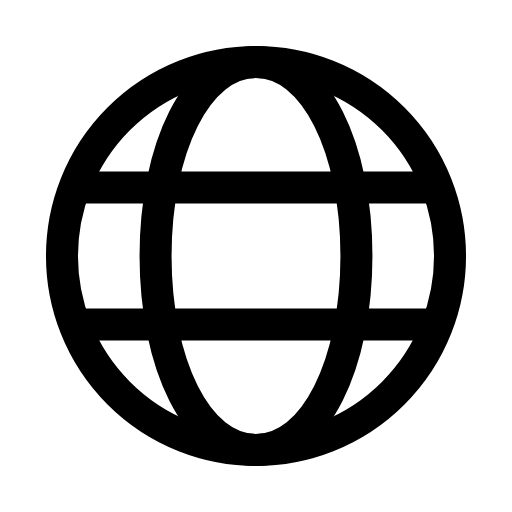
t = 0.00 s
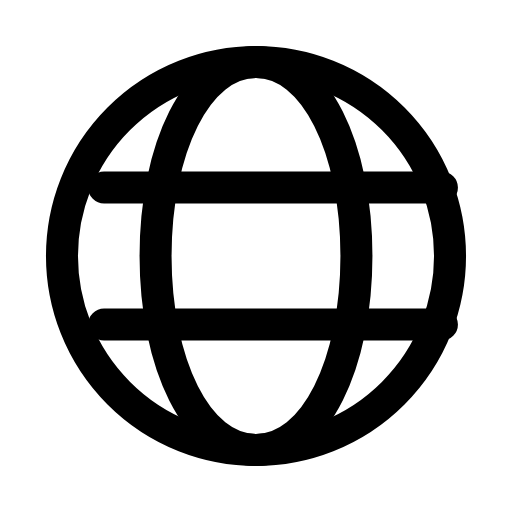
t = 0.29 s
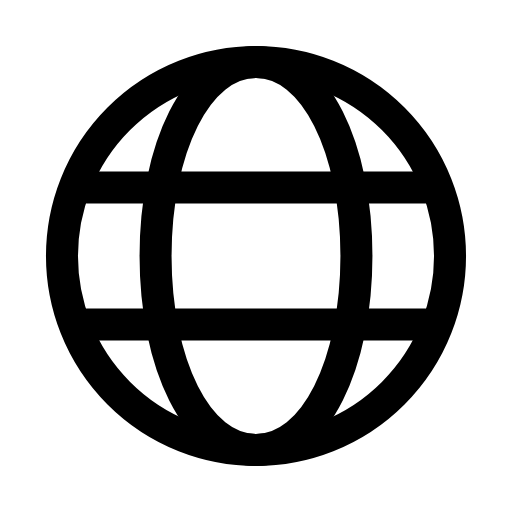
t = 0.60 s
t = 0.88 s: frame unchanged from t = 0.00 s, image omitted
t = 1.19 s: frame unchanged from t = 0.00 s, image omitted
t = 1.50 s: frame unchanged from t = 0.00 s, image omitted

The animated SVG that drew these frames (rendered in a browser with its animation timeline set to each time). Animation: 1 SMIL element (animateTransform=1); one cycle of 1.80 s, repeats indefinitely.

<svg xmlns="http://www.w3.org/2000/svg" width="24" height="24" viewBox="0 0 24 24" fill="none"><g transform="translate(-0.84 -0.84) scale(1.07)"><circle stroke="currentColor" stroke-width="1.402" stroke-linecap="round" stroke-linejoin="round" fill="none" cx="12" cy="12" r="8.5"></circle><path stroke="currentColor" stroke-width="1.402" stroke-linecap="round" stroke-linejoin="round" fill="none" d="M12 3.5C9.4 3.5 7.6 7.3 7.6 12S9.4 20.5 12 20.5S16.4 16.7 16.4 12S14.6 3.5 12 3.5Z"></path><path stroke="currentColor" stroke-width="1.402" stroke-linecap="round" stroke-linejoin="round" fill="none" d="M4.6 9L19.4 9M4.6 15L19.4 15"><animateTransform attributeName="transform" type="translate" values="0 0;0 0;0.9 0;0 0;0 0;0 0;0 0;0.9 0;0 0;0 0;0 0" keyTimes="0;0.135;0.2475;0.36;0.45;0.6;0.66;0.735;0.81;0.9;1" dur="1.8s" repeatCount="indefinite" calcMode="spline" keySplines="0.16 1 0.3 1;0.16 1 0.3 1;0.16 1 0.3 1;0.16 1 0.3 1;0.16 1 0.3 1;0.16 1 0.3 1;0.16 1 0.3 1;0.16 1 0.3 1;0.16 1 0.3 1;0.16 1 0.3 1"/></path></g></svg>
